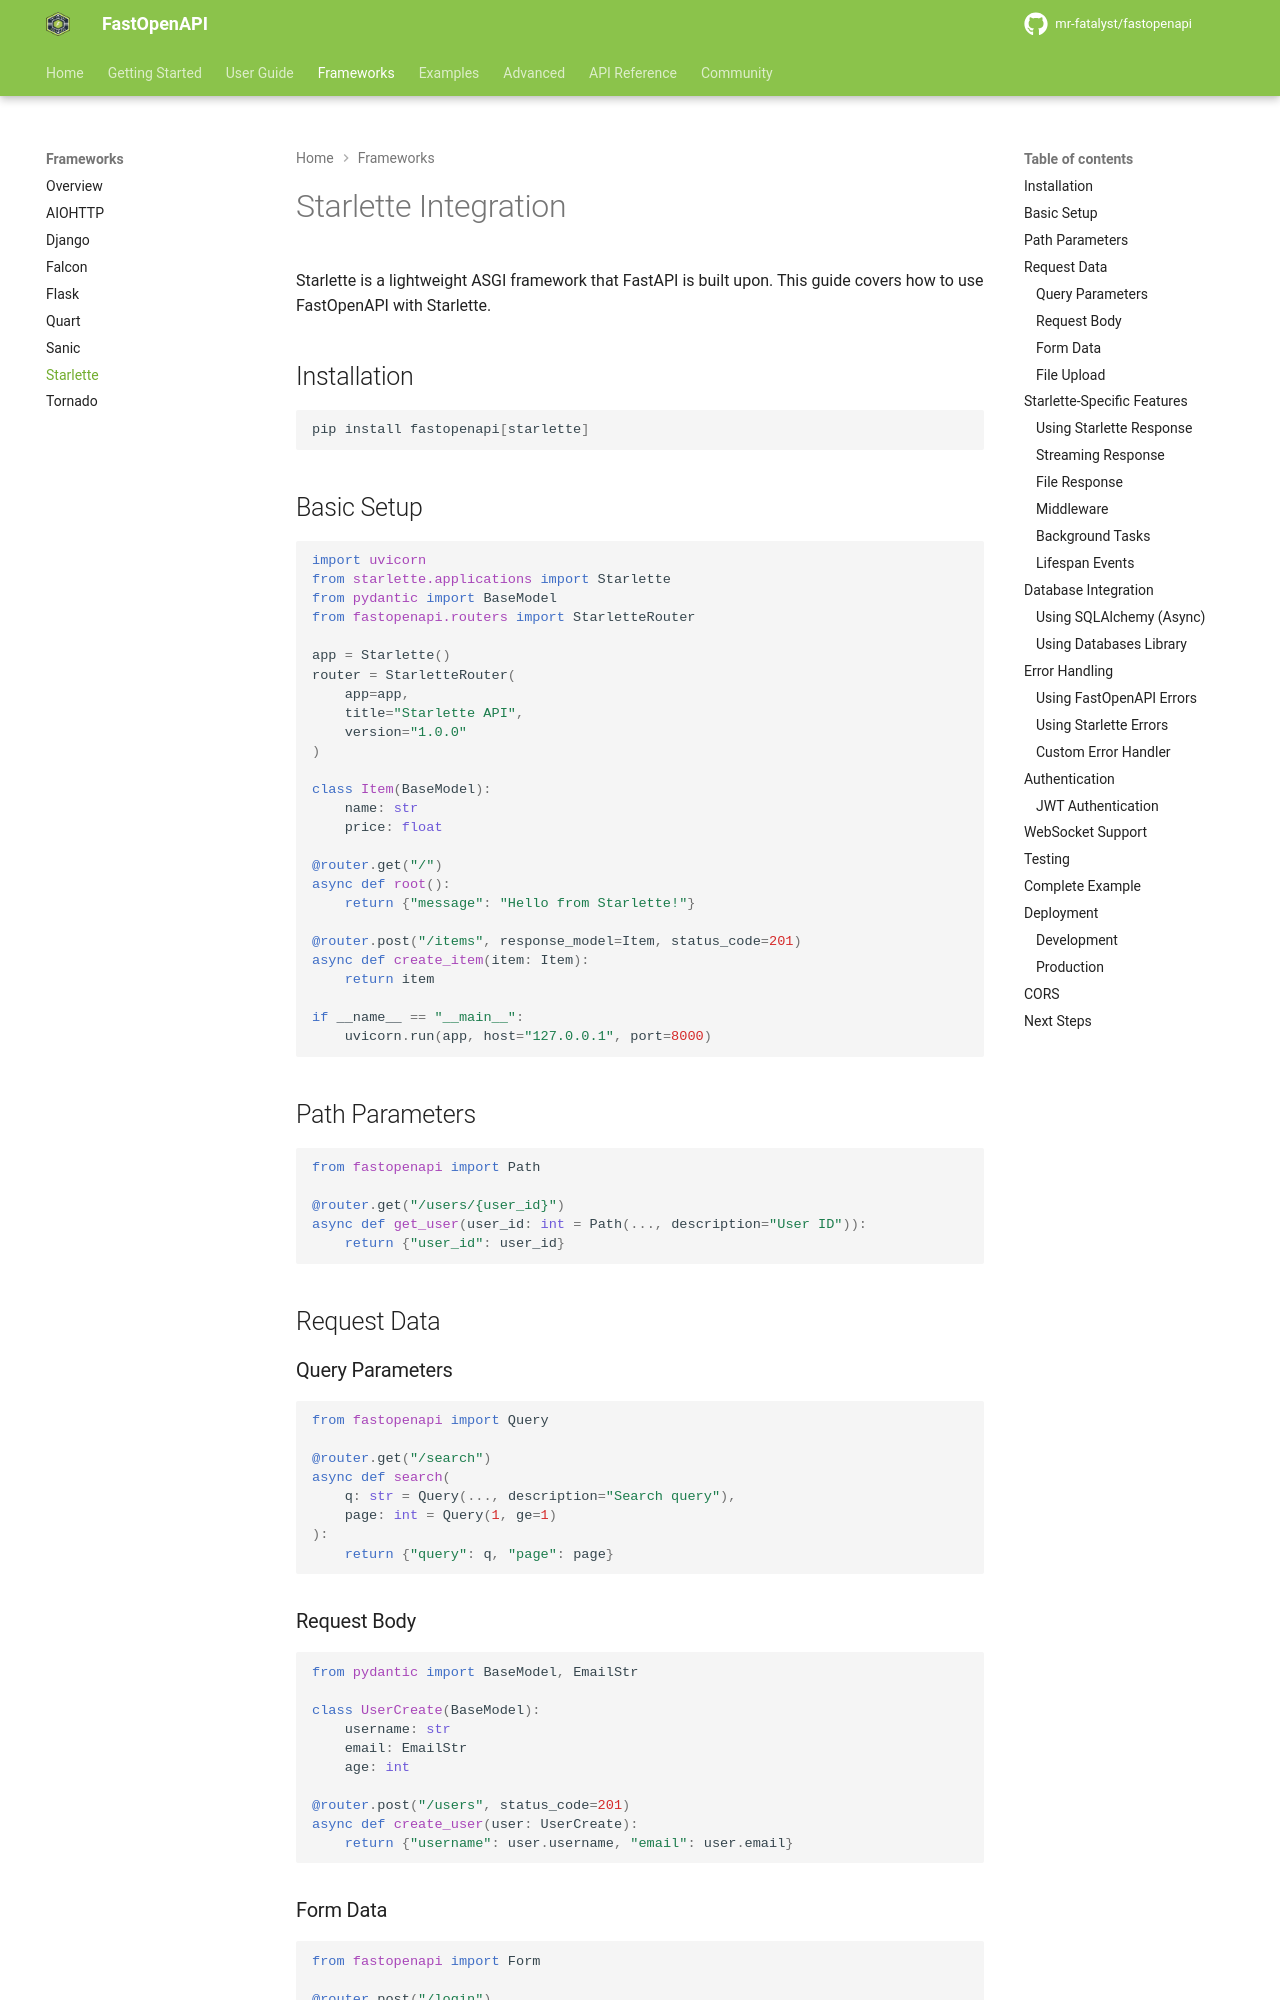

repository: mr-fatalyst/fastopenapi · page: 1.0/frameworks/starlette/index.html · generator: mkdocs

# Starlette Integration

Starlette is a lightweight ASGI framework that FastAPI is built upon. This guide covers how to use FastOpenAPI with Starlette.

## Installation

```bash
pip install fastopenapi[starlette]
```

## Basic Setup

```python
import uvicorn
from starlette.applications import Starlette
from pydantic import BaseModel
from fastopenapi.routers import StarletteRouter

app = Starlette()
router = StarletteRouter(
    app=app,
    title="Starlette API",
    version="1.0.0"
)

class Item(BaseModel):
    name: str
    price: float

@router.get("/")
async def root():
    return {"message": "Hello from Starlette!"}

@router.post("/items", response_model=Item, status_code=201)
async def create_item(item: Item):
    return item

if __name__ == "__main__":
    uvicorn.run(app, host="127.0.0.1", port=8000)
```

## Path Parameters

```python
from fastopenapi import Path

@router.get("/users/{user_id}")
async def get_user(user_id: int = Path(..., description="User ID")):
    return {"user_id": user_id}
```

## Request Data

### Query Parameters

```python
from fastopenapi import Query

@router.get("/search")
async def search(
    q: str = Query(..., description="Search query"),
    page: int = Query(1, ge=1)
):
    return {"query": q, "page": page}
```

### Request Body

```python
from pydantic import BaseModel, EmailStr

class UserCreate(BaseModel):
    username: str
    email: EmailStr
    age: int

@router.post("/users", status_code=201)
async def create_user(user: UserCreate):
    return {"username": user.username, "email": user.email}
```

### Form Data

```python
from fastopenapi import Form

@router.post("/login")
async def login(
    username: str = Form(...),
    password: str = Form(...)
):
    return {"username": username}
```

### File Upload

```python
from fastopenapi import File, FileUpload

@router.post("/upload")
async def upload_file(file: FileUpload = File(...)):
    content = await file.aread()
    return {
        "filename": file.filename,
        "size": len(content)
    }
```

## Starlette-Specific Features
